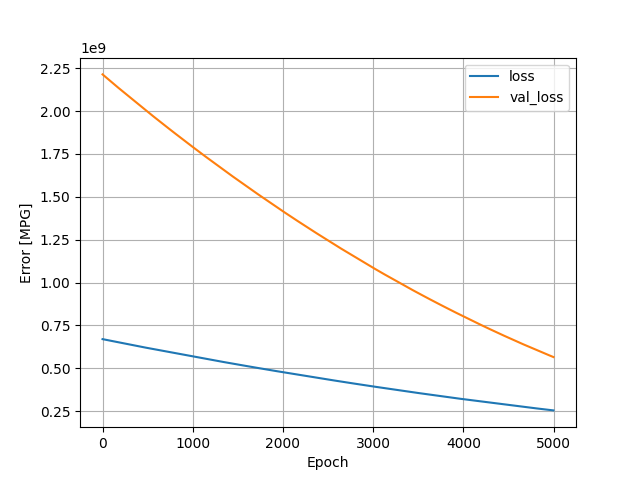

Source data for this figure (header and first rows):
, loss, val_loss, epoch
0, 669764032, 2214006272, 0
1, 669659008, 2213555712, 1
2, 669553536, 2213108992, 2
3, 669444672, 2212666368, 3
4, 669340992, 2212215808, 4
5, 669232256, 2211770880, 5
6, 669128704, 2211317504, 6
7, 669020928, 2210868224, 7
8, 668915584, 2210415104, 8
9, 668807488, 2209969408, 9
10, 668703360, 2209515520, 10
11, 668595264, 2209065472, 11
12, 668490496, 2208612864, 12
13, 668384064, 2208162048, 13
14, 668277120, 2207713792, 14
15, 668168448, 2207273216, 15
16, 668063936, 2206825984, 16
17, 667961152, 2206366208, 17
18, 667852736, 2205913856, 18
19, 667744064, 2205470720, 19
20, 667639680, 2205022208, 20
21, 667533056, 2204573952, 21
22, 667424576, 2204131072, 22
23, 667321984, 2203680000, 23
24, 667216576, 2203226368, 24
25, 667112320, 2202768384, 25
26, 667000960, 2202330368, 26
27, 666896000, 2201881600, 27
28, 666789248, 2201437440, 28
29, 666683008, 2200989952, 29
30, 666580352, 2200530176, 30
31, 666473920, 2200067584, 31
32, 666365184, 2199619328, 32
33, 666260672, 2199162880, 33
34, 666151936, 2198720000, 34
35, 666044992, 2198270720, 35
36, 665938944, 2197826560, 36
37, 665834496, 2197369344, 37
38, 665727168, 2196917760, 38
39, 665621632, 2196462848, 39
40, 665512192, 2196018688, 40
41, 665407552, 2195565824, 41
42, 665304192, 2195100928, 42
43, 665194816, 2194648064, 43
44, 665091712, 2194186496, 44
45, 664978240, 2193756160, 45
46, 664875712, 2193309696, 46
47, 664776128, 2192839424, 47
48, 664663424, 2192397568, 48
49, 664554624, 2191968768, 49
50, 664455104, 2191511296, 50
51, 664350208, 2191053824, 51
52, 664241920, 2190614272, 52
53, 664137088, 2190167808, 53
54, 664029184, 2189731328, 54
55, 663926144, 2189283840, 55
56, 663817280, 2188844288, 56
57, 663714816, 2188386816, 57
58, 663608064, 2187933696, 58
59, 663500672, 2187483648, 59
... 4,940 more rows
